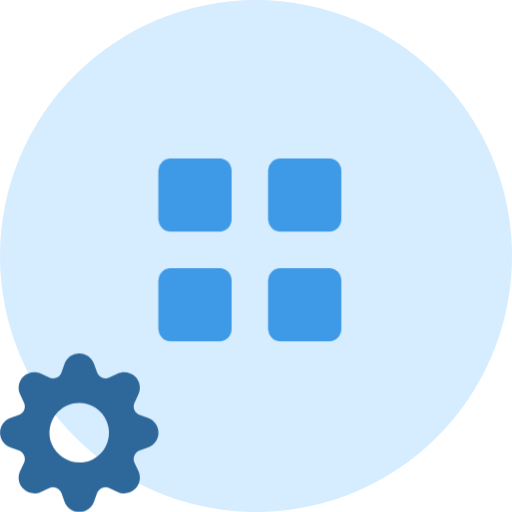
t = 0.00 s
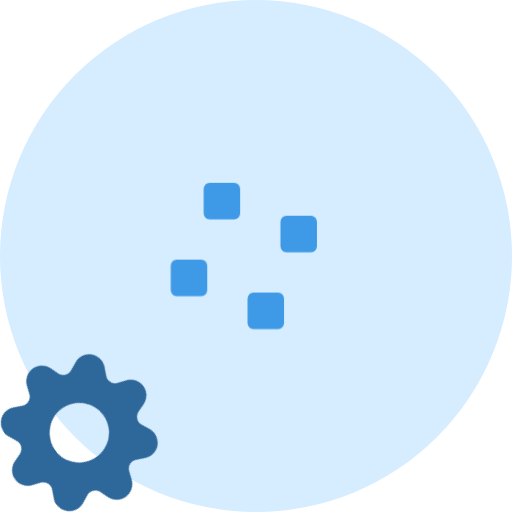
t = 0.30 s
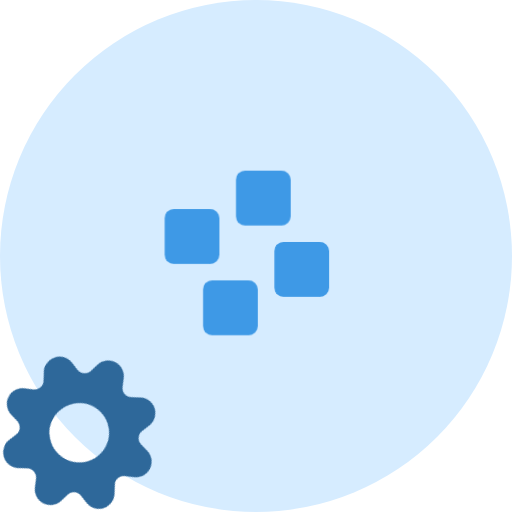
t = 0.65 s
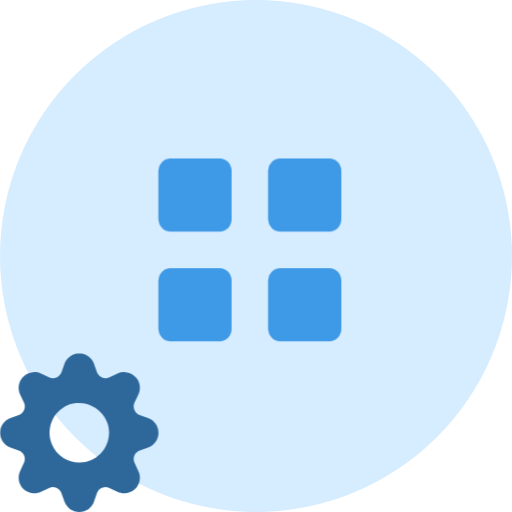
t = 1.00 s
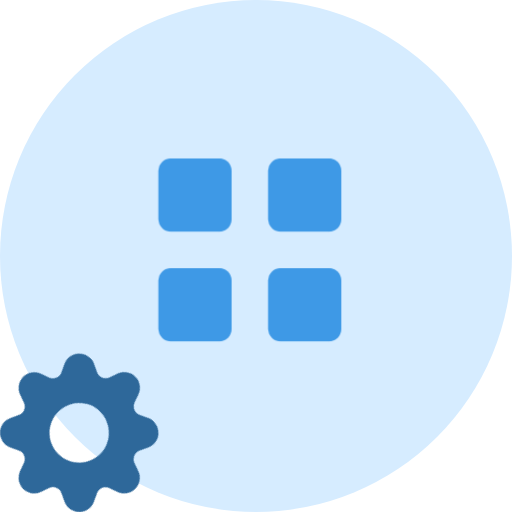
t = 1.25 s
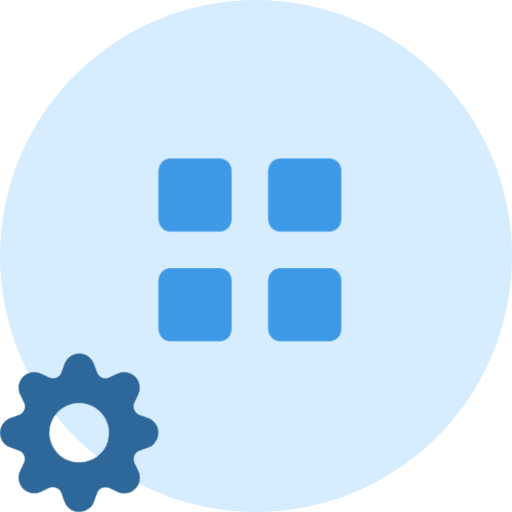
t = 1.75 s

The animated SVG that drew these frames (rendered in a browser with its animation timeline set to each time). Animation: 9 CSS @keyframes rules; one cycle of 2.00 s, repeats indefinitely.

<svg id="epxtdinlea1n1" xmlns="http://www.w3.org/2000/svg" xmlns:xlink="http://www.w3.org/1999/xlink" viewBox="0 0 42 42" shape-rendering="geometricPrecision" text-rendering="geometricPrecision"><style><![CDATA[#epxtdinlea1n4_to {animation: epxtdinlea1n4_to__to 2000ms linear infinite normal forwards}@keyframes epxtdinlea1n4_to__to { 0% {transform: translate(15px,17px)} 50% {transform: translate(24px,17px)} 100% {transform: translate(24px,17px)} }#epxtdinlea1n4_ts {animation: epxtdinlea1n4_ts__ts 2000ms linear infinite normal forwards}@keyframes epxtdinlea1n4_ts__ts { 0% {transform: rotate(90deg) scale(1,1)} 15% {transform: rotate(90deg) scale(0.500000,0.500000)} 50% {transform: rotate(90deg) scale(1,1)} 100% {transform: rotate(90deg) scale(1,1)} }#epxtdinlea1n5_to {animation: epxtdinlea1n5_to__to 2000ms linear infinite normal forwards}@keyframes epxtdinlea1n5_to__to { 0% {transform: translate(24px,17px)} 50% {transform: translate(24px,26px)} 100% {transform: translate(24px,26px)} }#epxtdinlea1n5_ts {animation: epxtdinlea1n5_ts__ts 2000ms linear infinite normal forwards}@keyframes epxtdinlea1n5_ts__ts { 0% {transform: rotate(90deg) scale(1,1)} 15% {transform: rotate(90deg) scale(0.500000,0.500000)} 50% {transform: rotate(90deg) scale(1,1)} 100% {transform: rotate(90deg) scale(1,1)} }#epxtdinlea1n6_to {animation: epxtdinlea1n6_to__to 2000ms linear infinite normal forwards}@keyframes epxtdinlea1n6_to__to { 0% {transform: translate(15px,26px)} 50% {transform: translate(15px,17px)} 100% {transform: translate(15px,17px)} }#epxtdinlea1n6_ts {animation: epxtdinlea1n6_ts__ts 2000ms linear infinite normal forwards}@keyframes epxtdinlea1n6_ts__ts { 0% {transform: rotate(90deg) scale(1,1)} 15% {transform: rotate(90deg) scale(0.500000,0.500000)} 50% {transform: rotate(90deg) scale(1,1)} 100% {transform: rotate(90deg) scale(1,1)} }#epxtdinlea1n7_to {animation: epxtdinlea1n7_to__to 2000ms linear infinite normal forwards}@keyframes epxtdinlea1n7_to__to { 0% {transform: translate(24px,26px)} 50% {transform: translate(15px,26px)} 100% {transform: translate(15px,26px)} }#epxtdinlea1n7_ts {animation: epxtdinlea1n7_ts__ts 2000ms linear infinite normal forwards}@keyframes epxtdinlea1n7_ts__ts { 0% {transform: rotate(90deg) scale(1,1)} 15% {transform: rotate(90deg) scale(0.500000,0.500000)} 50% {transform: rotate(90deg) scale(1,1)} 100% {transform: rotate(90deg) scale(1,1)} }#epxtdinlea1n8_tr {animation: epxtdinlea1n8_tr__tr 2000ms linear infinite normal forwards}@keyframes epxtdinlea1n8_tr__tr { 0% {transform: translate(6.500000px,35.500000px) rotate(0deg)} 100% {transform: translate(6.500000px,35.500000px) rotate(360deg)} }]]></style><g id="epxtdinlea1n2"><circle id="epxtdinlea1n3" r="21" transform="matrix(1 0 0 1 21 21)" fill="rgb(214,236,255)" fill-rule="evenodd" stroke="none" stroke-width="1"/><g id="epxtdinlea1n4_to" transform="translate(15,17)"><g id="epxtdinlea1n4_ts" transform="rotate(90) scale(1,1)"><rect id="epxtdinlea1n4" width="6" height="6" rx="1" ry="1" transform="translate(-4,-4)" fill="rgb(62,153,230)" fill-rule="evenodd" stroke="none" stroke-width="1"/></g></g><g id="epxtdinlea1n5_to" transform="translate(24,17)"><g id="epxtdinlea1n5_ts" transform="rotate(90) scale(1,1)"><rect id="epxtdinlea1n5" width="6" height="6" rx="1" ry="1" transform="translate(-4,-4)" fill="rgb(62,153,230)" fill-rule="evenodd" stroke="none" stroke-width="1"/></g></g><g id="epxtdinlea1n6_to" transform="translate(15,26)"><g id="epxtdinlea1n6_ts" transform="rotate(90) scale(1,1)"><rect id="epxtdinlea1n6" width="6" height="6" rx="1" ry="1" transform="translate(-4,-4)" fill="rgb(62,153,230)" fill-rule="evenodd" stroke="none" stroke-width="1"/></g></g><g id="epxtdinlea1n7_to" transform="translate(24,26)"><g id="epxtdinlea1n7_ts" transform="rotate(90) scale(1,1)"><rect id="epxtdinlea1n7" width="6" height="6" rx="1" ry="1" transform="translate(-4,-4)" fill="rgb(62,153,230)" fill-rule="evenodd" stroke="none" stroke-width="1"/></g></g></g><g id="epxtdinlea1n8_tr" transform="translate(6.500000,35.500000) rotate(0)"><path id="epxtdinlea1n8" d="M12.145139,5.288957L11.459367,5.045729C11.260782,4.975131,11.101437,4.823644,11.020889,4.628874C10.940341,4.434104,10.946143,4.214314,11.036854,4.024064L11.036854,4.024064L11.348864,3.366971C11.582069,2.875285,11.480861,2.290059,11.096077,1.905257C10.711294,1.520456,10.126097,1.419243,9.634434,1.652459L8.977372,1.965026C8.787023,2.055330,8.567335,2.060791,8.372735,1.980056C8.178134,1.899321,8.026827,1.739944,7.956298,1.541409L7.712541,0.856146C7.529787,0.343557,7.044422,0.001303,6.500252,0.001303C5.956082,0.001303,5.470718,0.343557,5.287964,0.856146L5.044206,1.541950C4.973565,1.740388,4.822211,1.899637,4.627623,1.980263C4.433036,2.060889,4.213411,2.055353,4.023133,1.965026L3.366070,1.652459C2.874408,1.419243,2.289211,1.520456,1.904427,1.905257C1.519644,2.290059,1.418436,2.875285,1.651641,3.366971L1.963651,4.024064C2.054185,4.214336,2.059896,4.434053,1.979369,4.628772C1.898842,4.823491,1.739613,4.974990,1.541138,5.045729L0.855366,5.289498C0.342670,5.471988,0.000252,5.957345,0.000252,6.501574C0.000252,7.045803,0.342670,7.531160,0.855366,7.713650L1.541138,7.957419C1.739578,8.028036,1.898807,8.179432,1.979342,8.374067C2.059876,8.568702,2.054175,8.788348,1.963651,8.978542L1.651641,9.635636C1.418436,10.127322,1.519644,10.712547,1.904427,11.097349C2.289211,11.482151,2.874408,11.583364,3.366070,11.350147L4.023133,11.038123C4.213366,10.947440,4.433137,10.941723,4.627828,11.022391C4.822518,11.103060,4.973848,11.262541,5.044206,11.461198L5.287964,12.146461C5.470718,12.659049,5.956082,13.001303,6.500252,13.001303C7.044422,13.001303,7.529787,12.659049,7.712541,12.146461L7.956298,11.460656C8.026912,11.262206,8.178300,11.102970,8.372926,11.022431C8.567551,10.941893,8.787187,10.947594,8.977372,11.038123L9.634434,11.350147C10.126097,11.583364,10.711294,11.482151,11.096077,11.097349C11.480861,10.712547,11.582069,10.127322,11.348864,9.635636L11.036854,8.978542C10.946330,8.788348,10.940628,8.568702,11.021163,8.374067C11.101698,8.179432,11.260927,8.028036,11.459367,7.957419L12.145139,7.713108C12.657835,7.530619,13.000252,7.045261,13.000252,6.501032C13.000252,5.956804,12.657835,5.471446,12.145139,5.288957ZM6.500506,8.937961C5.522257,8.923714,4.642152,8.337988,4.248136,7.438967C3.734472,6.190271,4.324308,4.759764,5.566794,4.240877C6.810551,3.741521,8.224055,4.328936,8.752369,5.564716C9.266033,6.813413,8.676196,8.243920,7.433710,8.762807C7.137933,8.884941,6.820257,8.944566,6.500506,8.937961Z" transform="translate(-6.500252,-6.501303)" fill="rgb(46,104,154)" stroke="none" stroke-width="1"/></g></svg>